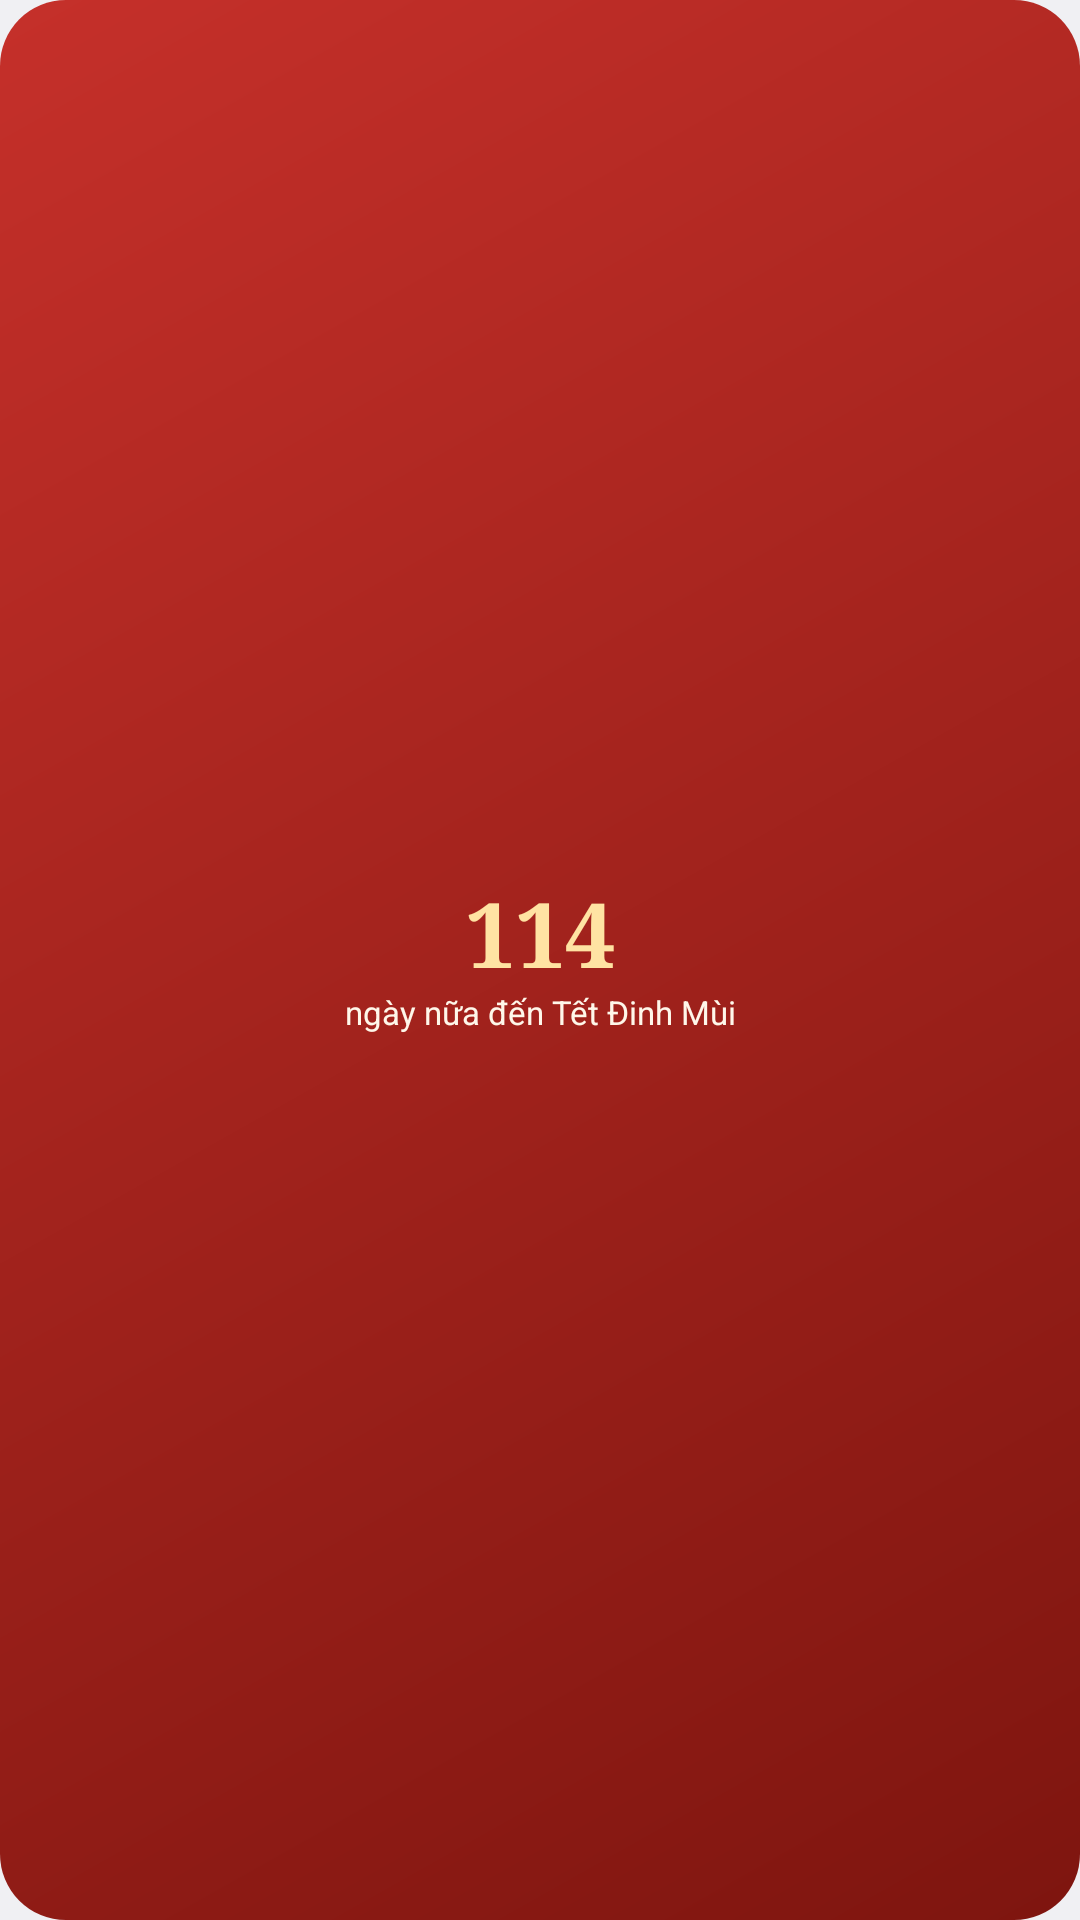

The Android layout XML behind this screen, and the referenced resources:
<!-- AndroidManifest.xml: application theme android:Theme.DeviceDefault.Light.NoActionBar -->
<!-- res/layout/widget_tet.xml -->
<LinearLayout xmlns:android="http://schemas.android.com/apk/res/android" android:id="@+id/w_root" android:layout_width="match_parent" android:layout_height="match_parent"
 android:orientation="vertical" android:gravity="center" android:background="@drawable/w_bg_red" android:padding="6dp">
 <TextView android:id="@+id/w_num" android:layout_width="wrap_content" android:layout_height="wrap_content" android:text="114"
  android:textColor="#FFE3A3" android:textSize="30sp" android:fontFamily="serif" android:textStyle="bold" android:includeFontPadding="false"/>
 <TextView android:id="@+id/w_label" android:layout_width="wrap_content" android:layout_height="wrap_content" android:text="ngày nữa đến Tết Đinh Mùi"
  android:textColor="#FFF7EA" android:textSize="11sp" android:gravity="center" android:maxLines="2"/>
</LinearLayout>
<!-- resources referenced by this layout -->
<resources>
  <!-- drawable w_bg_red (drawable) -->
  <shape xmlns:android="http://schemas.android.com/apk/res/android" android:shape="rectangle">
  <gradient android:angle="315" android:startColor="#C5302A" android:endColor="#7E150F"/>
  <corners android:radius="22dp"/></shape>
</resources>
